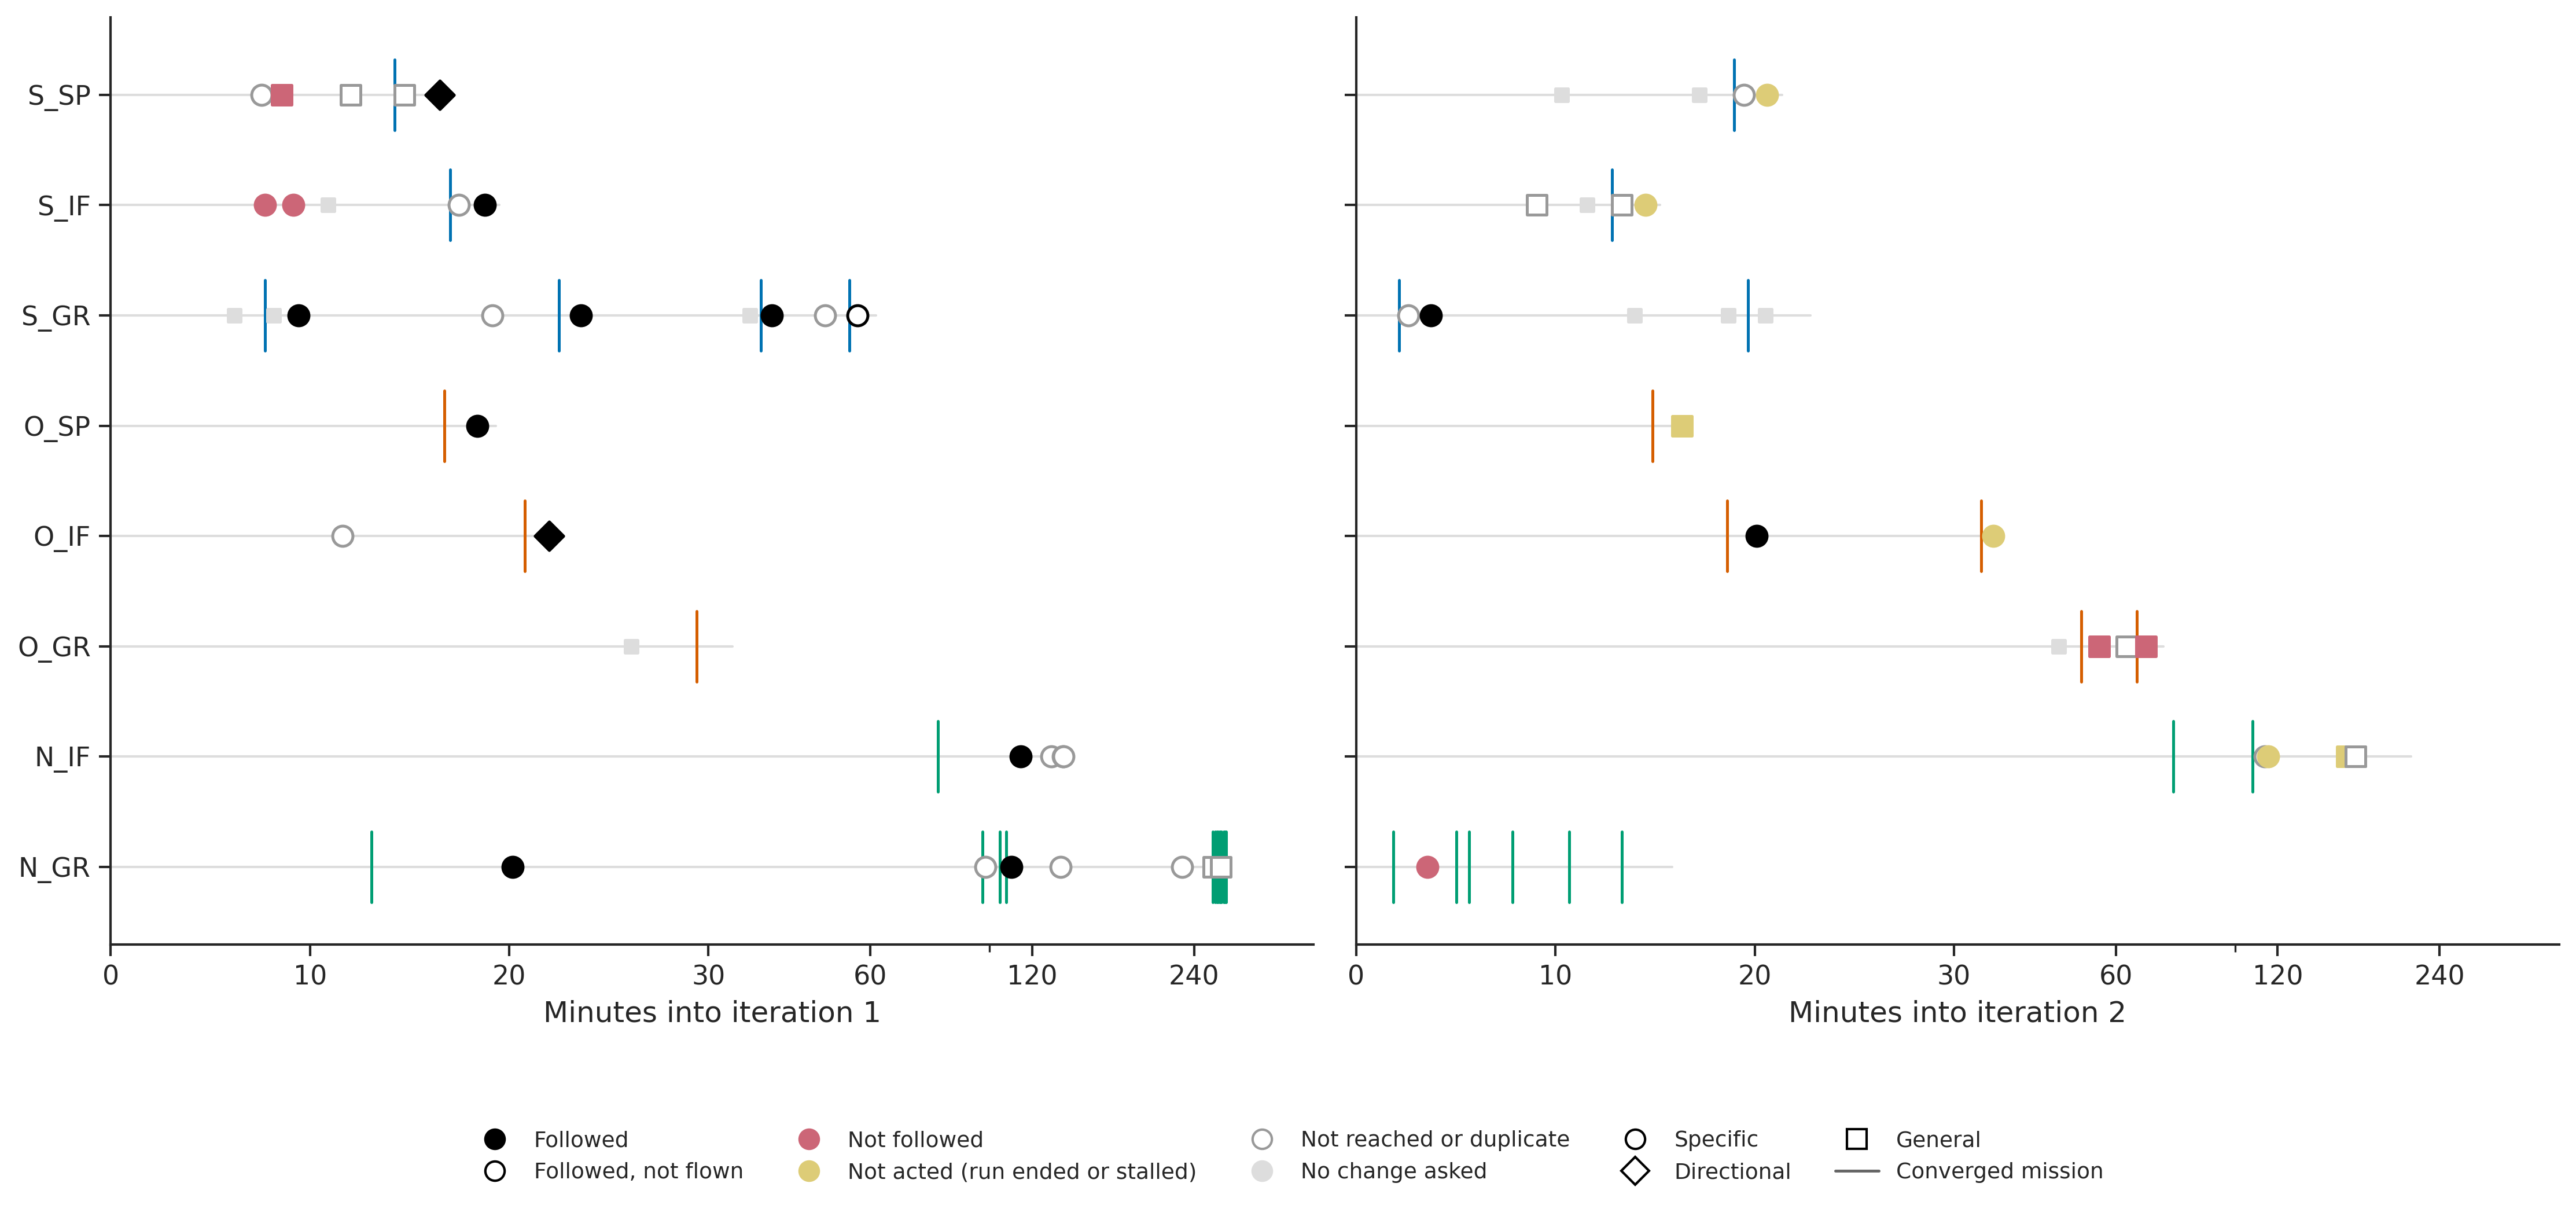

Values plotted in this chart, from the file beside it:
combo, it, kind, min, fuel_kg, rec_id, type, outcome
S_SP, 1, mission, 14.25, 15719, , , 
S_SP, 1, recommendation, 7.566, , S_SP-1-01, specific, not acted (not reached)
S_SP, 1, recommendation, 8.577, , S_SP-1-02, general, not followed (no lever)
S_SP, 1, recommendation, 12.03, , S_SP-1-03, general, not acted (not reached)
S_SP, 1, recommendation, 14.75, , S_SP-1-04, general, not acted (not reached)
S_SP, 1, recommendation, 16.5, , S_SP-1-05, directional, followed
S_IF, 1, mission, 17.03, 15719, , , 
S_IF, 1, recommendation, 7.736, , S_IF-1-01, specific, not followed (no lever)
S_IF, 1, recommendation, 9.16, , S_IF-1-02, specific, not followed (no lever)
S_IF, 1, recommendation, 10.92, , S_IF-1-03, general, no change asked
S_IF, 1, recommendation, 17.46, , S_IF-1-04, specific, duplicate
S_IF, 1, recommendation, 18.79, , S_IF-1-05, specific, followed
S_GR, 1, mission, 7.735, 15719, , , 
S_GR, 1, mission, 22.49, 15148, , , 
S_GR, 1, mission, 37.52, 14797, , , 
S_GR, 1, mission, 54.85, 14507, , , 
S_GR, 1, recommendation, 6.217, , S_GR-1-01, general, no change asked
S_GR, 1, recommendation, 8.186, , S_GR-1-02, general, no change asked
S_GR, 1, recommendation, 9.415, , S_GR-1-03, specific, followed
S_GR, 1, recommendation, 19.14, , S_GR-1-04, specific, duplicate
S_GR, 1, recommendation, 23.6, , S_GR-1-05, specific, followed
S_GR, 1, recommendation, 35.81, , S_GR-1-06, general, no change asked
S_GR, 1, recommendation, 39.4, , S_GR-1-07, specific, followed
S_GR, 1, recommendation, 49.47, , S_GR-1-08, specific, duplicate
S_GR, 1, recommendation, 56.77, , S_GR-1-09, specific, followed (not flown)
O_SP, 1, mission, 16.73, 15719, , , 
O_SP, 1, recommendation, 18.41, , O_SP-1-01, specific, followed
O_IF, 1, mission, 20.78, 15719, , , 
O_IF, 1, recommendation, 11.64, , O_IF-1-01, specific, not acted (not reached)
O_IF, 1, recommendation, 21.99, , O_IF-1-02, directional, followed
O_GR, 1, mission, 29.41, 15719, , , 
O_GR, 1, recommendation, 26.12, , O_GR-1-01, general, no change asked
N_IF, 1, mission, 80.07, 15719, , , 
N_IF, 1, recommendation, 114.2, , N_IF-1-01, specific, followed
N_IF, 1, recommendation, 130.3, , N_IF-1-02, specific, duplicate
N_IF, 1, recommendation, 136.8, , N_IF-1-03, specific, duplicate
N_IF, 1, recommendation, 137.3, , N_IF-1-04, specific, duplicate
N_GR, 1, mission, 13.08, 15719, , , 
N_GR, 1, mission, 96.92, 15491, , , 
N_GR, 1, mission, 104.6, 15491, , , 
N_GR, 1, mission, 107.3, 15491, , , 
N_GR, 1, mission, 259.9, 15243, , , 
N_GR, 1, mission, 262.2, 15243, , , 
N_GR, 1, mission, 264.2, 15243, , , 
N_GR, 1, mission, 265.5, 15243, , , 
N_GR, 1, mission, 267.6, 15243, , , 
N_GR, 1, mission, 268.5, 15243, , , 
N_GR, 1, mission, 269.6, 15243, , , 
N_GR, 1, mission, 272.3, 15243, , , 
N_GR, 1, mission, 274.1, 15243, , , 
N_GR, 1, mission, 275, 15243, , , 
N_GR, 1, recommendation, 20.18, , N_GR-1-01, specific, followed
N_GR, 1, recommendation, 98.09, , N_GR-1-02, specific, not acted (not reached)
N_GR, 1, recommendation, 109.8, , N_GR-1-03, specific, followed
N_GR, 1, recommendation, 135.6, , N_GR-1-04, specific, not acted (not reached)
N_GR, 1, recommendation, 227.8, , N_GR-1-05, specific, not acted (not reached)
N_GR, 1, recommendation, 260.7, , N_GR-1-06, general, not acted (not reached)
N_GR, 1, recommendation, 269.1, , N_GR-1-07, general, not acted (not reached)
S_SP, 2, mission, 18.98, 14942, , , 
S_SP, 2, recommendation, 10.31, , S_SP-2-01, general, no change asked
... 41 more rows
